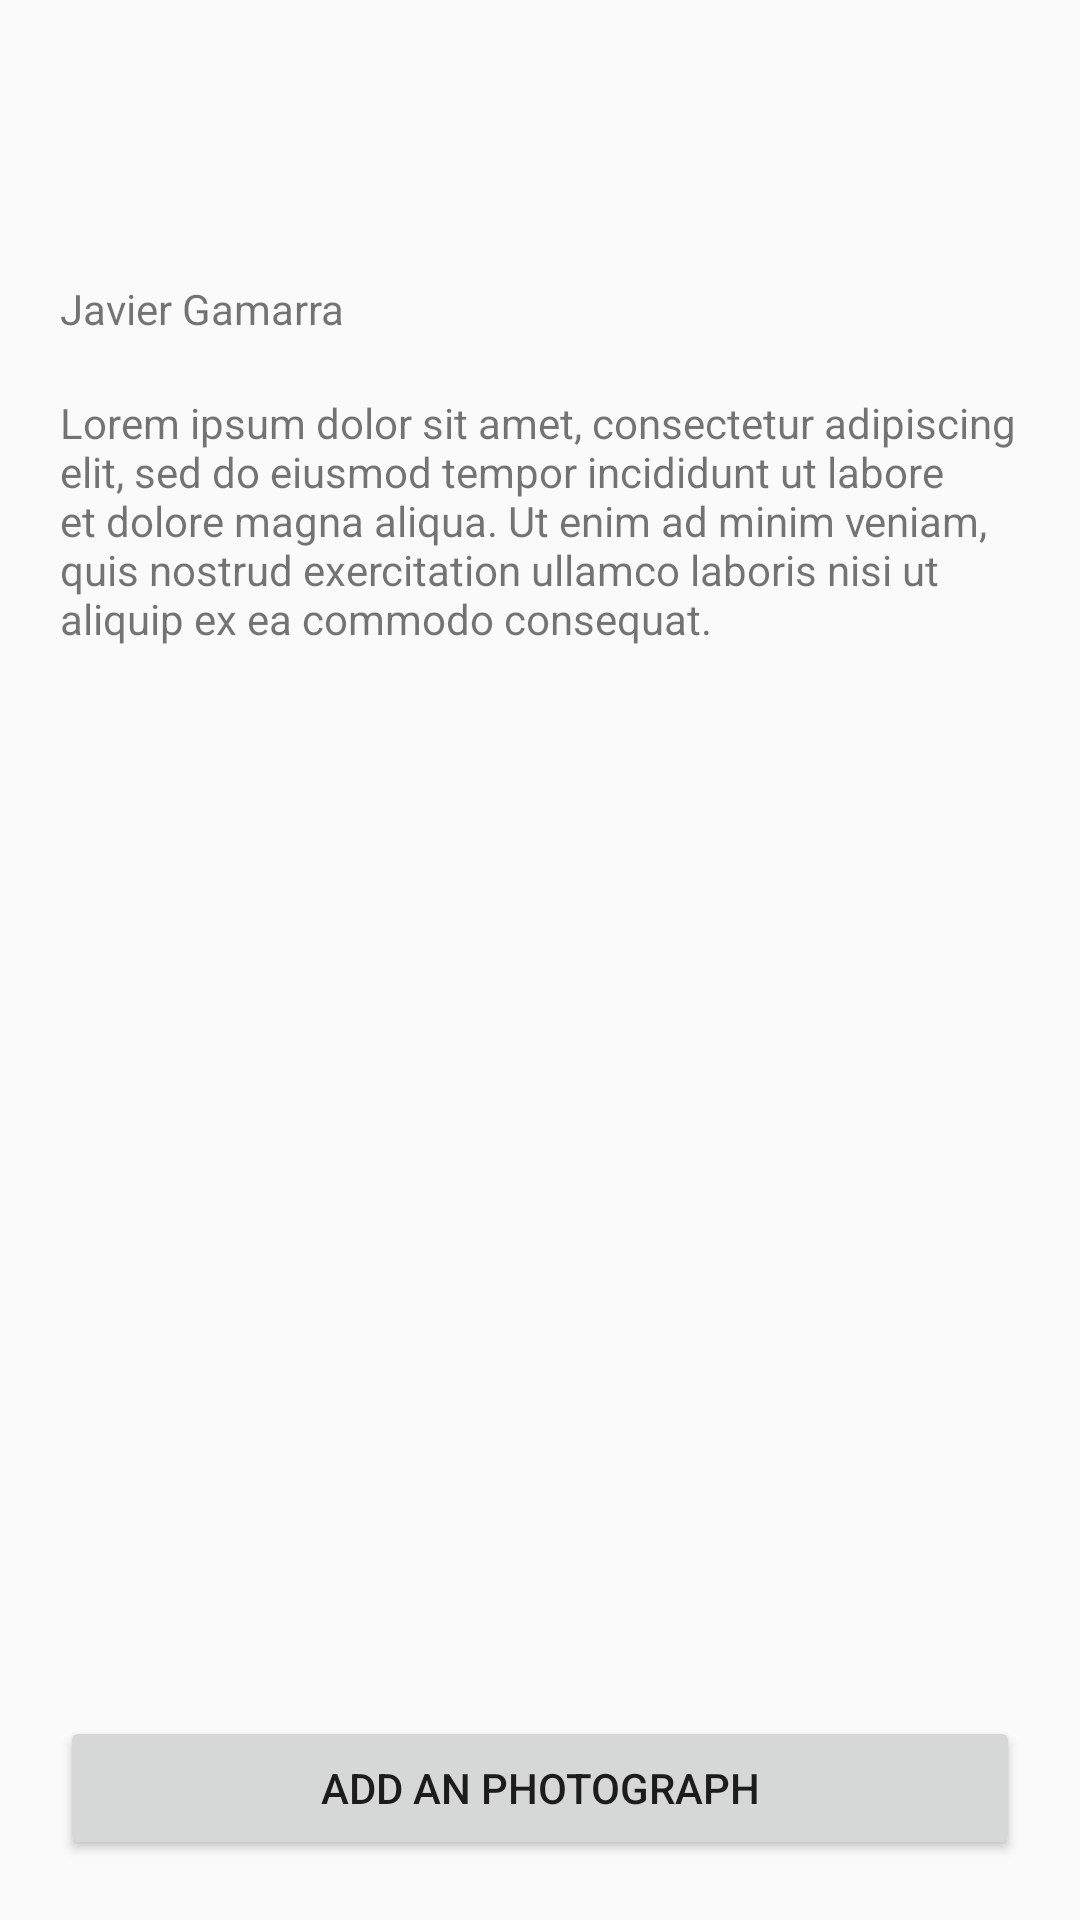

Write the Android layout XML for this screen, with the resource values it uses.
<!-- AndroidManifest.xml: application theme AppTheme -->
<!-- res/layout/activity_detail_talk.xml -->
<?xml version="1.0" encoding="utf-8"?>
<RelativeLayout xmlns:android="http://schemas.android.com/apk/res/android"
    android:layout_width="match_parent"
    android:layout_height="match_parent"
    android:padding="20dp">


    <TextView
        android:id="@+id/talk_title"
        android:layout_width="wrap_content"
        android:layout_height="wrap_content"
        android:layout_centerHorizontal="true"
        android:layout_marginTop="10dp"
        android:padding="10dp"
        android:textSize="18sp"
        android:textStyle="bold" />

    <TextView
        android:id="@+id/talk_time"
        android:layout_width="wrap_content"
        android:layout_height="wrap_content"
        android:layout_below="@+id/talk_title"
        android:layout_centerHorizontal="true" />

    <ImageView
        android:id="@+id/speaker_image"
        android:layout_width="wrap_content"
        android:layout_height="wrap_content"
        android:layout_below="@+id/talk_time"
        android:src="@mipmap/ic_launcher" />

    <TextView
        android:id="@+id/speaker_name"
        android:layout_width="wrap_content"
        android:layout_height="wrap_content"
        android:layout_below="@+id/speaker_image"
        android:text="Javier Gamarra" />

    <TextView
        android:id="@+id/speaker_bio"
        android:layout_width="match_parent"
        android:layout_height="wrap_content"
        android:layout_below="@+id/speaker_name" />

    <TextView
        android:id="@+id/talk_description"
        android:layout_width="match_parent"
        android:layout_height="wrap_content"
        android:layout_below="@+id/speaker_bio"
        android:text="Lorem ipsum dolor sit amet, consectetur adipiscing elit, sed do eiusmod tempor incididunt ut labore et dolore magna aliqua. Ut enim ad minim veniam, quis nostrud exercitation ullamco laboris nisi ut aliquip ex ea commodo consequat." />

    <ImageView
        android:id="@+id/photo_taken"
        android:layout_width="wrap_content"
        android:layout_height="wrap_content"
        android:layout_below="@+id/talk_description" />

    <Button
        android:id="@+id/add_photo"
        android:layout_width="match_parent"
        android:layout_height="wrap_content"
        android:layout_alignParentBottom="true"
        android:drawableLeft="@drawable/ic_add_a_photo_black_24dp"
        android:text="Add an photograph" />

</RelativeLayout>
<!-- resources referenced by this layout -->
<resources>
  <style name="AppTheme" parent="Theme.AppCompat.Light.DarkActionBar">
          <item name="colorPrimary">@color/colorPrimary</item>
          <item name="colorPrimaryDark">@color/colorPrimaryDark</item>
          <item name="colorAccent">@color/colorAccent</item>
          <item name="android:colorPrimary">@color/colorPrimary</item>
          <item name="android:colorPrimaryDark">@color/colorPrimaryDark</item>
          <item name="android:colorAccent">@color/colorAccent</item>
      </style>
  <color name="colorPrimary">#3F51B5</color>
  <color name="colorPrimaryDark">#303F9F</color>
  <color name="colorAccent">#dbba42</color>
</resources>
